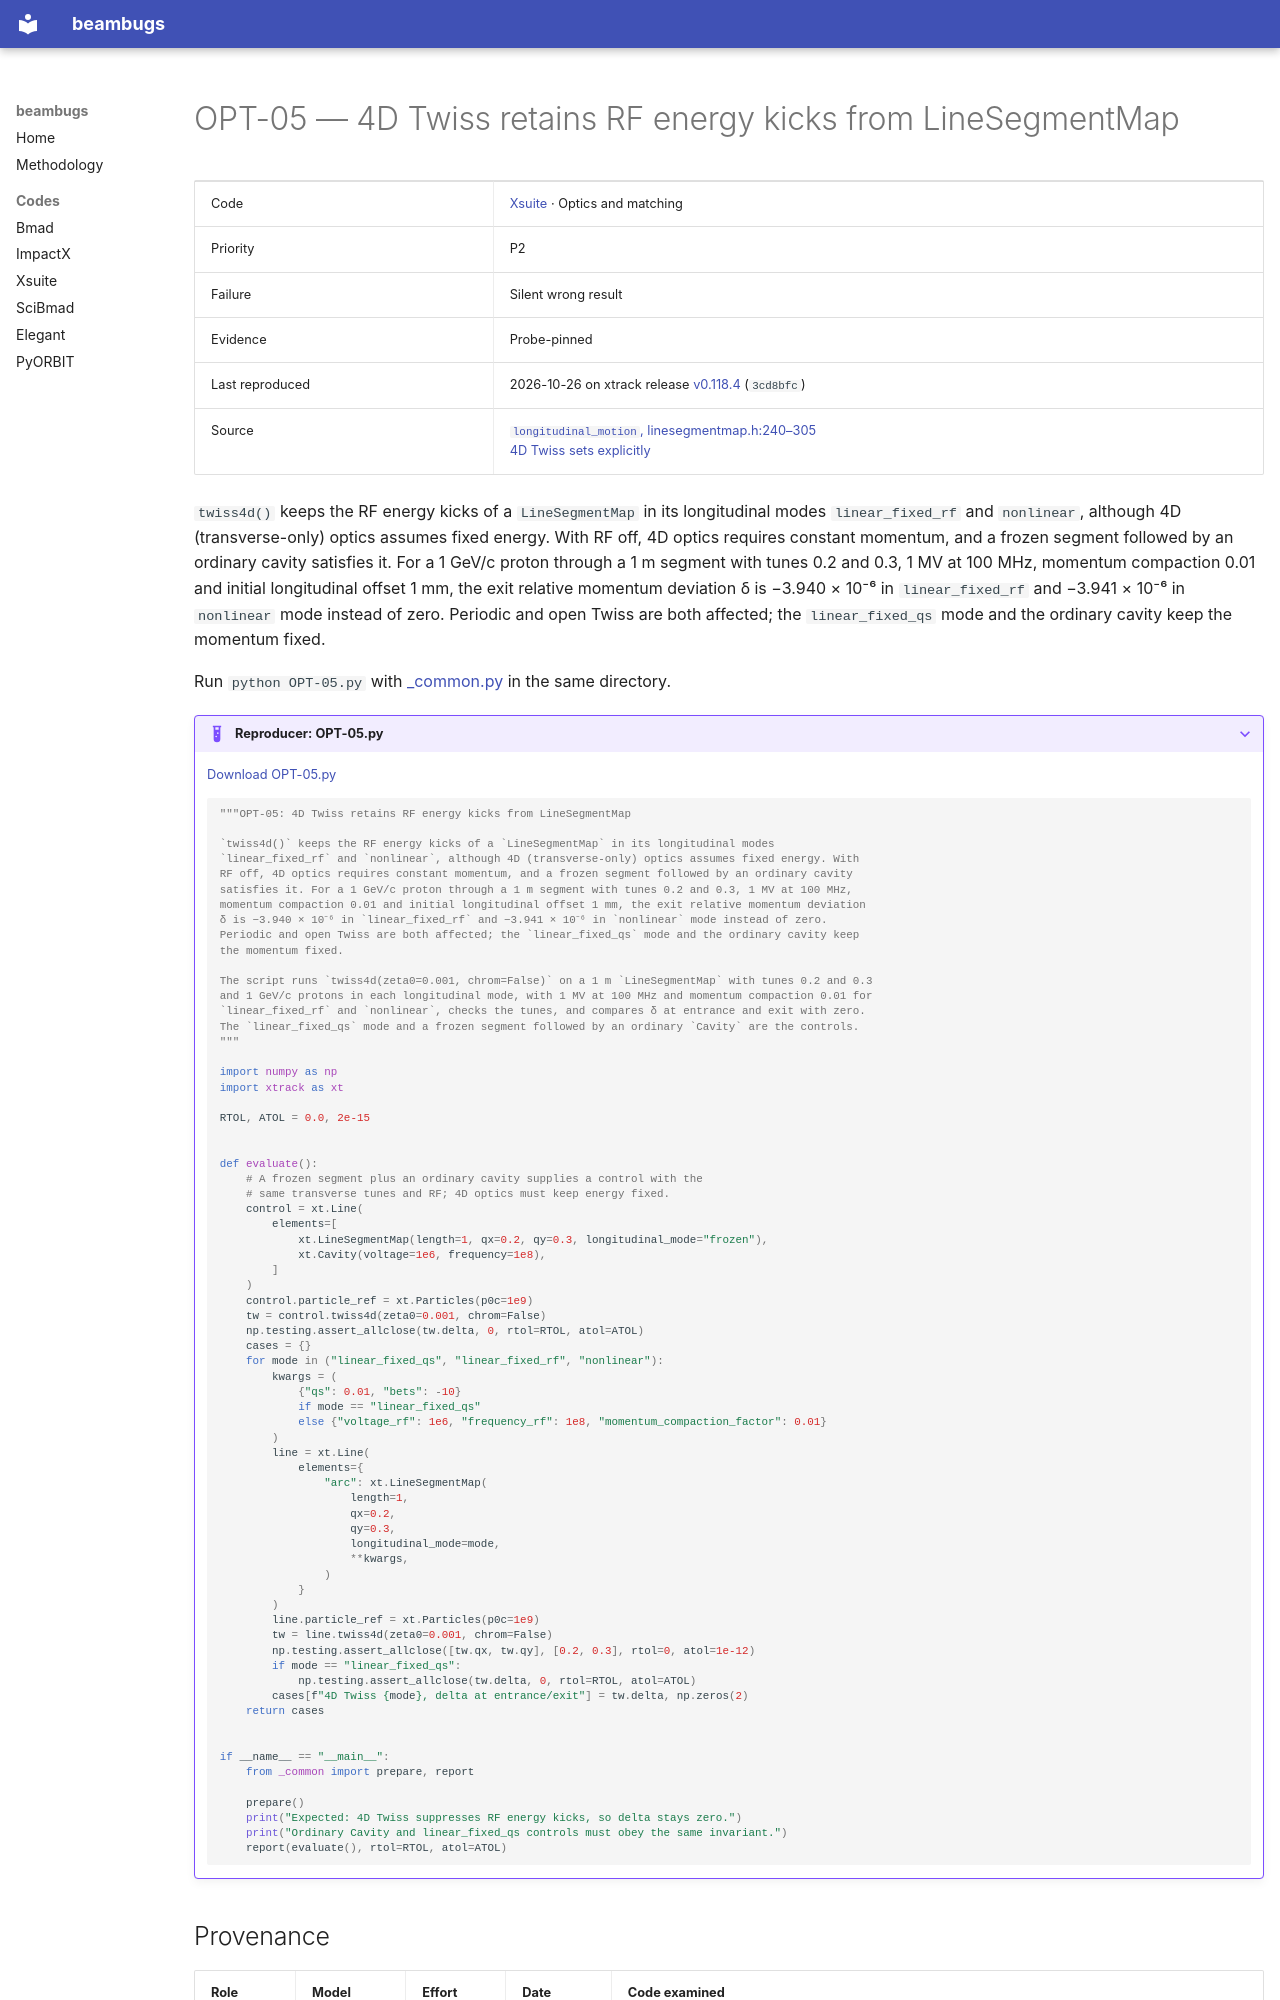

repository: nikitakuklev/beambugs · page: xsuite/OPT-05/index.html · generator: mkdocs

---
title: "OPT-05: 4D Twiss retains RF energy kicks from LineSegmentMap"
hide:
  - toc
---

# OPT-05 — 4D Twiss retains RF energy kicks from LineSegmentMap

| | |
|---|---|
| Code | [Xsuite](../index.md) · Optics and matching |
| Priority | P2 |
| Failure | Silent wrong result |
| Evidence | Probe-pinned |
| Last reproduced | 2026-10-26 on xtrack release [v0.118.4](https://github.com/xsuite/xtrack/tree/v0.118.4) (`3cd8bfc`) |
| Source | [`longitudinal_motion`, linesegmentmap.h:240–305](https://github.com/xsuite/xtrack/blob/ad5e808cdc5b9a881eac2f41e32a0b7d11cc7028/xtrack/beam_elements/elements_src/linesegmentmap.h#L240-L305)<br>[4D Twiss sets explicitly](https://github.com/xsuite/xtrack/blob/ad5e808cdc5b9a881eac2f41e32a0b7d11cc7028/xtrack/twiss/twiss_defaults_and_input_preparation.py#L412-L413) |

`twiss4d()` keeps the RF energy kicks of a `LineSegmentMap` in its longitudinal modes `linear_fixed_rf` and `nonlinear`, although 4D (transverse-only) optics assumes fixed energy. With RF off, 4D optics requires constant momentum, and a frozen segment followed by an ordinary cavity satisfies it. For a 1 GeV/c proton through a 1 m segment with tunes 0.2 and 0.3, 1 MV at 100 MHz, momentum compaction 0.01 and initial longitudinal offset 1 mm, the exit relative momentum deviation δ is −3.940 × 10⁻⁶ in `linear_fixed_rf` and −3.941 × 10⁻⁶ in `nonlinear` mode instead of zero. Periodic and open Twiss are both affected; the `linear_fixed_qs` mode and the ordinary cavity keep the momentum fixed.

Run `python OPT-05.py` with [_common.py](../helpers/_common.py) in the same directory.

??? example "Reproducer: OPT-05.py"

    [Download OPT-05.py](OPT-05.py)

    ```python
    """OPT-05: 4D Twiss retains RF energy kicks from LineSegmentMap

    `twiss4d()` keeps the RF energy kicks of a `LineSegmentMap` in its longitudinal modes
    `linear_fixed_rf` and `nonlinear`, although 4D (transverse-only) optics assumes fixed energy. With
    RF off, 4D optics requires constant momentum, and a frozen segment followed by an ordinary cavity
    satisfies it. For a 1 GeV/c proton through a 1 m segment with tunes 0.2 and 0.3, 1 MV at 100 MHz,
    momentum compaction 0.01 and initial longitudinal offset 1 mm, the exit relative momentum deviation
    δ is −3.940 × 10⁻⁶ in `linear_fixed_rf` and −3.941 × 10⁻⁶ in `nonlinear` mode instead of zero.
    Periodic and open Twiss are both affected; the `linear_fixed_qs` mode and the ordinary cavity keep
    the momentum fixed.

    The script runs `twiss4d(zeta0=0.001, chrom=False)` on a 1 m `LineSegmentMap` with tunes 0.2 and 0.3
    and 1 GeV/c protons in each longitudinal mode, with 1 MV at 100 MHz and momentum compaction 0.01 for
    `linear_fixed_rf` and `nonlinear`, checks the tunes, and compares δ at entrance and exit with zero.
    The `linear_fixed_qs` mode and a frozen segment followed by an ordinary `Cavity` are the controls.
    """

    import numpy as np
    import xtrack as xt

    RTOL, ATOL = 0.0, 2e-15


    def evaluate():
        # A frozen segment plus an ordinary cavity supplies a control with the
        # same transverse tunes and RF; 4D optics must keep energy fixed.
        control = xt.Line(
            elements=[
                xt.LineSegmentMap(length=1, qx=0.2, qy=0.3, longitudinal_mode="frozen"),
                xt.Cavity(voltage=1e6, frequency=1e8),
            ]
        )
        control.particle_ref = xt.Particles(p0c=1e9)
        tw = control.twiss4d(zeta0=0.001, chrom=False)
        np.testing.assert_allclose(tw.delta, 0, rtol=RTOL, atol=ATOL)
        cases = {}
        for mode in ("linear_fixed_qs", "linear_fixed_rf", "nonlinear"):
            kwargs = (
                {"qs": 0.01, "bets": -10}
                if mode == "linear_fixed_qs"
                else {"voltage_rf": 1e6, "frequency_rf": 1e8, "momentum_compaction_factor": 0.01}
            )
            line = xt.Line(
                elements={
                    "arc": xt.LineSegmentMap(
                        length=1,
                        qx=0.2,
                        qy=0.3,
                        longitudinal_mode=mode,
                        **kwargs,
                    )
                }
            )
            line.particle_ref = xt.Particles(p0c=1e9)
            tw = line.twiss4d(zeta0=0.001, chrom=False)
            np.testing.assert_allclose([tw.qx, tw.qy], [0.2, 0.3], rtol=0, atol=1e-12)
            if mode == "linear_fixed_qs":
                np.testing.assert_allclose(tw.delta, 0, rtol=RTOL, atol=ATOL)
            cases[f"4D Twiss {mode}, delta at entrance/exit"] = tw.delta, np.zeros(2)
        return cases


    if __name__ == "__main__":
        from _common import prepare, report
